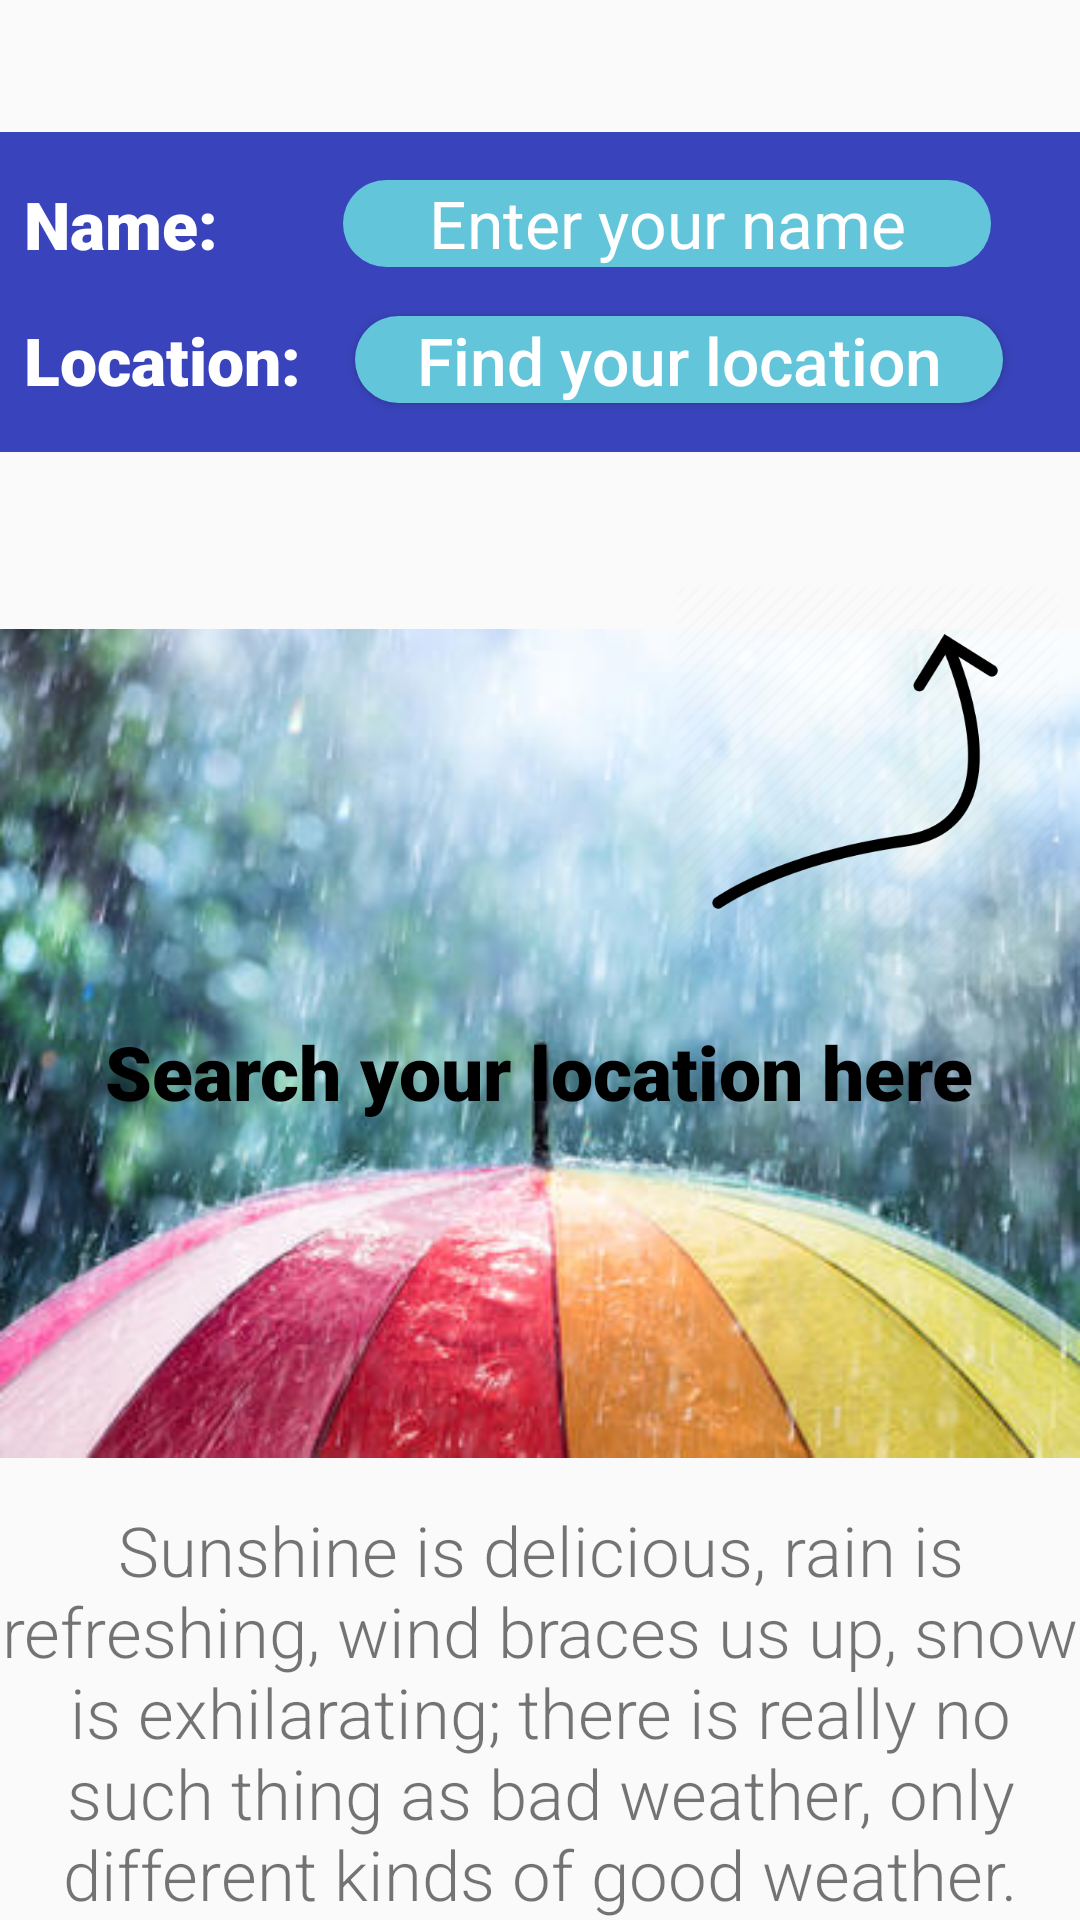

The Android layout XML behind this screen, and the referenced resources:
<!-- AndroidManifest.xml: application theme AppTheme -->
<!-- res/layout/login_activity.xml -->
<?xml version="1.0" encoding="utf-8"?>
<androidx.constraintlayout.widget.ConstraintLayout xmlns:android="http://schemas.android.com/apk/res/android"
    xmlns:app="http://schemas.android.com/apk/res-auto"
    xmlns:tools="http://schemas.android.com/tools"
    android:layout_width="match_parent"
    android:layout_height="match_parent"
    tools:context=".LoginActivity">

    <androidx.constraintlayout.widget.ConstraintLayout
        android:id="@+id/constraintLayout"
        android:layout_width="match_parent"
        android:layout_height="wrap_content"
        android:layout_marginTop="8dp"
        android:layout_marginBottom="8dp"
        android:background="#3944BC"
        app:layout_constraintBottom_toTopOf="@+id/constraintLayout2"
        app:layout_constraintEnd_toEndOf="parent"
        app:layout_constraintHorizontal_bias="0.0"
        app:layout_constraintStart_toStartOf="parent"
        app:layout_constraintTop_toTopOf="parent">

        


        <TextView
            android:id="@+id/nametextView"
            android:layout_width="wrap_content"
            android:layout_height="wrap_content"
            android:layout_marginStart="8dp"
            android:layout_marginLeft="8dp"
            android:layout_marginTop="16dp"
            android:fontFamily="sans-serif-black"
            android:text="@string/name"
            android:textColor="#FFFFFF"
            android:textSize="22sp"
            app:layout_constraintStart_toStartOf="parent"
            app:layout_constraintTop_toTopOf="parent" />

        <EditText
            android:id="@+id/nameEditView"
            android:layout_width="216dp"
            android:layout_height="29dp"

            android:layout_marginTop="16dp"
            android:layout_marginEnd="8dp"
            android:layout_marginRight="8dp"
            android:autofillHints="Rahul"
            android:background="@drawable/rounded_view"
            android:contentDescription="Rahul"
            android:gravity="center_horizontal"
            android:hint="@string/entername"
            android:inputType="text"
            android:textAlignment="center"
            android:textColor="#FFFFFF"
            android:textColorHint="#FFFFFF"
            android:textSize="22sp"
            app:layout_constraintEnd_toEndOf="@+id/submitButton"
            app:layout_constraintStart_toEndOf="@+id/nametextView"
            app:layout_constraintStart_toStartOf="@+id/submitButton"
            app:layout_constraintTop_toTopOf="parent" />

        <TextView

            android:id="@+id/locationtextView"
            android:layout_width="wrap_content"
            android:layout_height="wrap_content"
            android:layout_marginStart="8dp"
            android:layout_marginLeft="8dp"
            android:layout_marginTop="16dp"
            android:layout_marginBottom="16dp"
            android:fontFamily="sans-serif-black"
            android:text="@string/location"
            android:textColor="#FFFFFF"
            android:textSize="22sp"
            app:layout_constraintBottom_toBottomOf="parent"
            app:layout_constraintStart_toStartOf="parent"
            app:layout_constraintTop_toBottomOf="@+id/nametextView" />

        <Button
            android:id="@+id/submitButton"
            style="@style/Widget.AppCompat.Button.Colored"
            android:layout_width="216dp"
            android:layout_height="29dp"
            android:layout_marginTop="16dp"
            android:layout_marginEnd="8dp"
            android:layout_marginRight="8dp"
            android:layout_marginBottom="16dp"
            android:background="@drawable/rounded_view"
            android:hint="Find your location"
            android:textAlignment="center"
            android:textColor="#FFFFFF"
            android:textColorHint="#FFFFFF"
            android:textSize="22sp"
            app:layout_constraintBottom_toBottomOf="parent"
            app:layout_constraintEnd_toEndOf="parent"
            app:layout_constraintStart_toEndOf="@+id/locationtextView"
            app:layout_constraintTop_toBottomOf="@+id/nameEditView" />


    </androidx.constraintlayout.widget.ConstraintLayout>

    <androidx.constraintlayout.widget.ConstraintLayout
        android:id="@+id/constraintLayout2"
        android:layout_width="match_parent"
        android:layout_height="wrap_content"
        app:layout_constraintBottom_toBottomOf="parent">

        <ImageView
            android:id="@+id/imageView"
            android:layout_width="match_parent"
            android:layout_height="wrap_content"
            android:contentDescription="@string/image_file"
            android:src="@drawable/home"
            app:layout_constraintBottom_toTopOf="@+id/textView3"
            app:layout_constraintEnd_toEndOf="@+id/textView3"
            app:layout_constraintHorizontal_bias="1.0"
            app:layout_constraintStart_toStartOf="@+id/textView3"
            app:layout_constraintTop_toTopOf="parent" />

        <TextView
            android:id="@+id/textView3"
            android:layout_width="match_parent"
            android:layout_height="wrap_content"
            android:fontFamily="sans-serif-light"
            android:gravity="center_horizontal"
            android:text="@string/quote"
            android:textAlignment="center"
            android:textSize="23sp"
            app:layout_constraintBottom_toBottomOf="parent"
            app:layout_constraintEnd_toEndOf="parent"
            app:layout_constraintStart_toStartOf="parent"
            app:layout_constraintTop_toBottomOf="@+id/imageView" />

        <ImageView
            android:id="@+id/imageView2"
            android:layout_width="142dp"
            android:layout_height="129dp"
            android:src="@drawable/arrow1"
            app:layout_constraintEnd_toEndOf="parent"
            app:layout_constraintTop_toTopOf="parent" />

        <TextView
            android:layout_width="wrap_content"
            android:layout_height="wrap_content"
            android:fontFamily="sans-serif-black"
            android:text="Search your location here"
            android:textColor="#000000"
            android:textSize="25sp"
            app:layout_constraintBottom_toBottomOf="@+id/imageView"
            app:layout_constraintEnd_toEndOf="parent"
            app:layout_constraintHorizontal_bias="0.496"
            app:layout_constraintStart_toStartOf="parent"
            app:layout_constraintTop_toBottomOf="@+id/imageView2"
            app:layout_constraintVertical_bias="0.117" />

    </androidx.constraintlayout.widget.ConstraintLayout>

</androidx.constraintlayout.widget.ConstraintLayout>
<!-- resources referenced by this layout -->
<resources>
  <!-- drawable arrow1: webp bitmap (drawable, 5692 bytes) -->
  <!-- drawable home: jpg bitmap (drawable, 25273 bytes) -->
  <!-- drawable rounded_view (drawable) -->
  <?xml version="1.0" encoding="utf-8"?>
      <shape xmlns:android="http://schemas.android.com/apk/res/android"
          android:shape="rectangle"
          android:padding="10dp"
          >
  
          <solid android:color="#63C5DA" />
          <corners
              android:bottomRightRadius="15dp"
              android:bottomLeftRadius="15dp"
              android:topLeftRadius="15dp"
              android:topRightRadius="15dp" />
      </shape>
  <string name="entername">Enter your name</string>
  <string name="image_file">image file</string>
  <string name="location">Location:</string>
  <string name="name">Name:</string>
  <string name="quote">Sunshine is delicious, rain is refreshing, wind braces us up, snow is exhilarating; there is really no such thing as bad weather, only different kinds of good weather.</string>
  <style name="AppTheme" parent="Theme.AppCompat.Light.DarkActionBar">
          
          <item name="colorPrimary">@color/colorPrimary</item>
          <item name="colorPrimaryDark">@color/colorPrimaryDark</item>
          <item name="colorAccent">@color/colorAccent</item>
      </style>
  <!-- not gathered from this repository: default colours our renderer supplied (Android Studio template values) -->
  <color name="colorPrimary">#FF6200EE</color>
  <color name="colorPrimaryDark">#FF3700B3</color>
  <color name="colorAccent">#FF03DAC5</color>
</resources>
